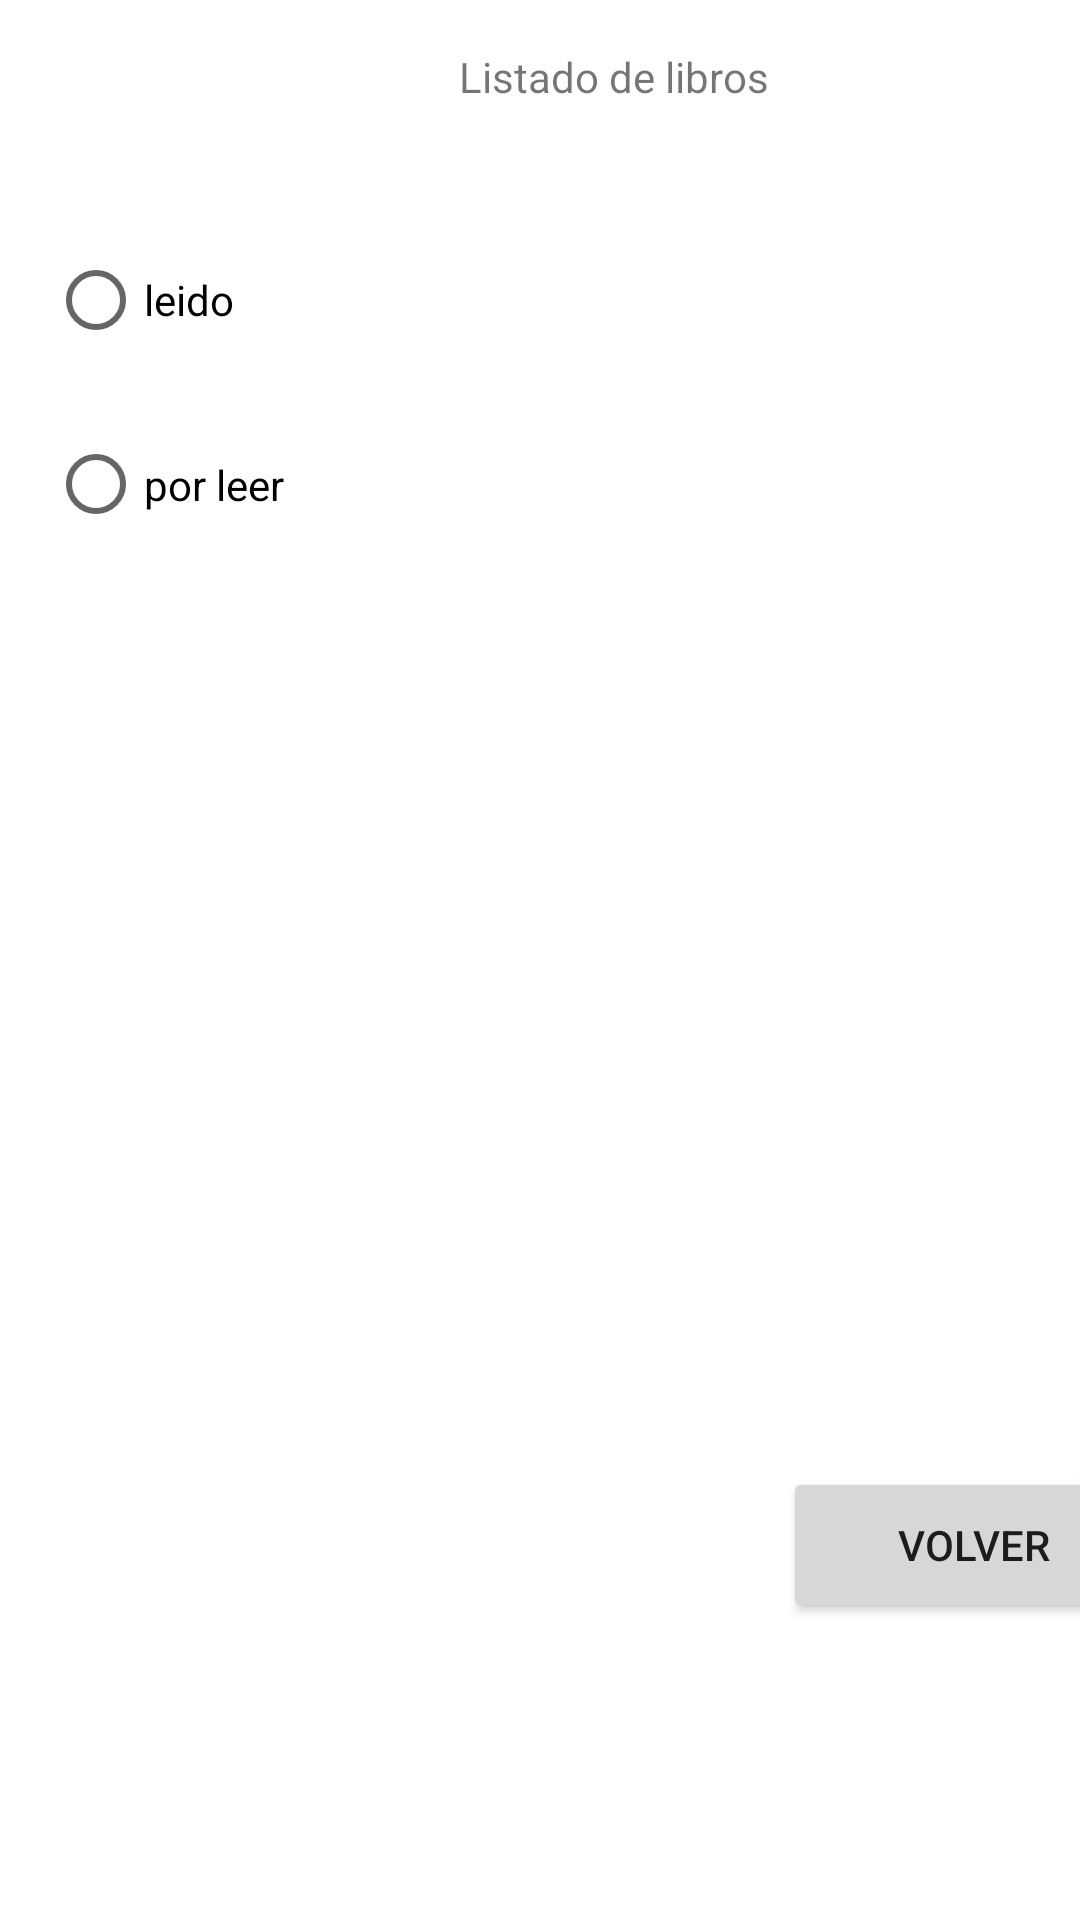

Reconstruct the res/layout file that produces this screen, plus the resources it refers to.
<!-- AndroidManifest.xml: application theme Theme.ExamenAlejandro -->
<!-- res/layout/activity_listado_libro.xml -->
<?xml version="1.0" encoding="utf-8"?>
<androidx.constraintlayout.widget.ConstraintLayout xmlns:android="http://schemas.android.com/apk/res/android"
    xmlns:app="http://schemas.android.com/apk/res-auto"
    xmlns:tools="http://schemas.android.com/tools"
    android:layout_width="match_parent"
    android:layout_height="match_parent"
    tools:context=".ListadoLibro">

    <TextView
        android:id="@+id/textView9"
        android:layout_width="377dp"
        android:layout_height="53dp"
        android:layout_marginStart="16dp"
        android:layout_marginTop="16dp"
        android:text="@string/titulo_listado_libro"
        android:textAlignment="center"
        app:layout_constraintStart_toStartOf="parent"
        app:layout_constraintTop_toTopOf="parent" />

    <RadioGroup
        android:id="@+id/radioGroup2"
        android:layout_width="377dp"
        android:layout_height="123dp"
        android:textAlignment="center"
        app:layout_constraintStart_toStartOf="@+id/textView9"
        app:layout_constraintTop_toBottomOf="@+id/textView9">

        <RadioButton
            android:id="@+id/rbLeidos"
            android:layout_width="match_parent"
            android:layout_height="62dp"
            android:text="@string/leido" />

        <RadioButton
            android:id="@+id/rbPorLeer"
            android:layout_width="match_parent"
            android:layout_height="61dp"
            android:text="@string/porleer" />
    </RadioGroup>

    <ListView
        android:id="@+id/listViewLibros"
        android:layout_width="372dp"
        android:layout_height="267dp"
        app:layout_constraintStart_toStartOf="@+id/radioGroup2"
        app:layout_constraintTop_toBottomOf="@+id/radioGroup2" />

    <Button
        android:id="@+id/btnVolverListado"
        android:layout_width="127dp"
        android:layout_height="52dp"
        android:layout_marginTop="30dp"
        android:text="@string/volver"
        app:layout_constraintEnd_toEndOf="@+id/listViewLibros"
        app:layout_constraintTop_toBottomOf="@+id/listViewLibros" />

</androidx.constraintlayout.widget.ConstraintLayout>
<!-- resources referenced by this layout -->
<resources>
  <string name="leido">leido</string>
  <string name="porleer">por leer</string>
  <string name="titulo_listado_libro">Listado de libros</string>
  <string name="volver">VOLVER</string>
  <style name="Theme.ExamenAlejandro" parent="Theme.MaterialComponents.DayNight.DarkActionBar">
          
          <item name="colorPrimary">@color/purple_500</item>
          <item name="colorPrimaryVariant">@color/purple_700</item>
          <item name="colorOnPrimary">@color/white</item>
          
          <item name="colorSecondary">@color/teal_200</item>
          <item name="colorSecondaryVariant">@color/teal_700</item>
          <item name="colorOnSecondary">@color/black</item>
          
          <item name="android:statusBarColor" tools:targetApi="l">?attr/colorPrimaryVariant</item>
          
      </style>
  <!-- not gathered from this repository: default colours our renderer supplied (Android Studio template values) -->
  <color name="purple_500">#FF6200EE</color>
  <color name="purple_700">#FF3700B3</color>
  <color name="teal_200">#FF03DAC5</color>
  <color name="teal_700">#FF018786</color>
  <color name="black">#FF000000</color>
  <color name="white">#FFFFFFFF</color>
</resources>
